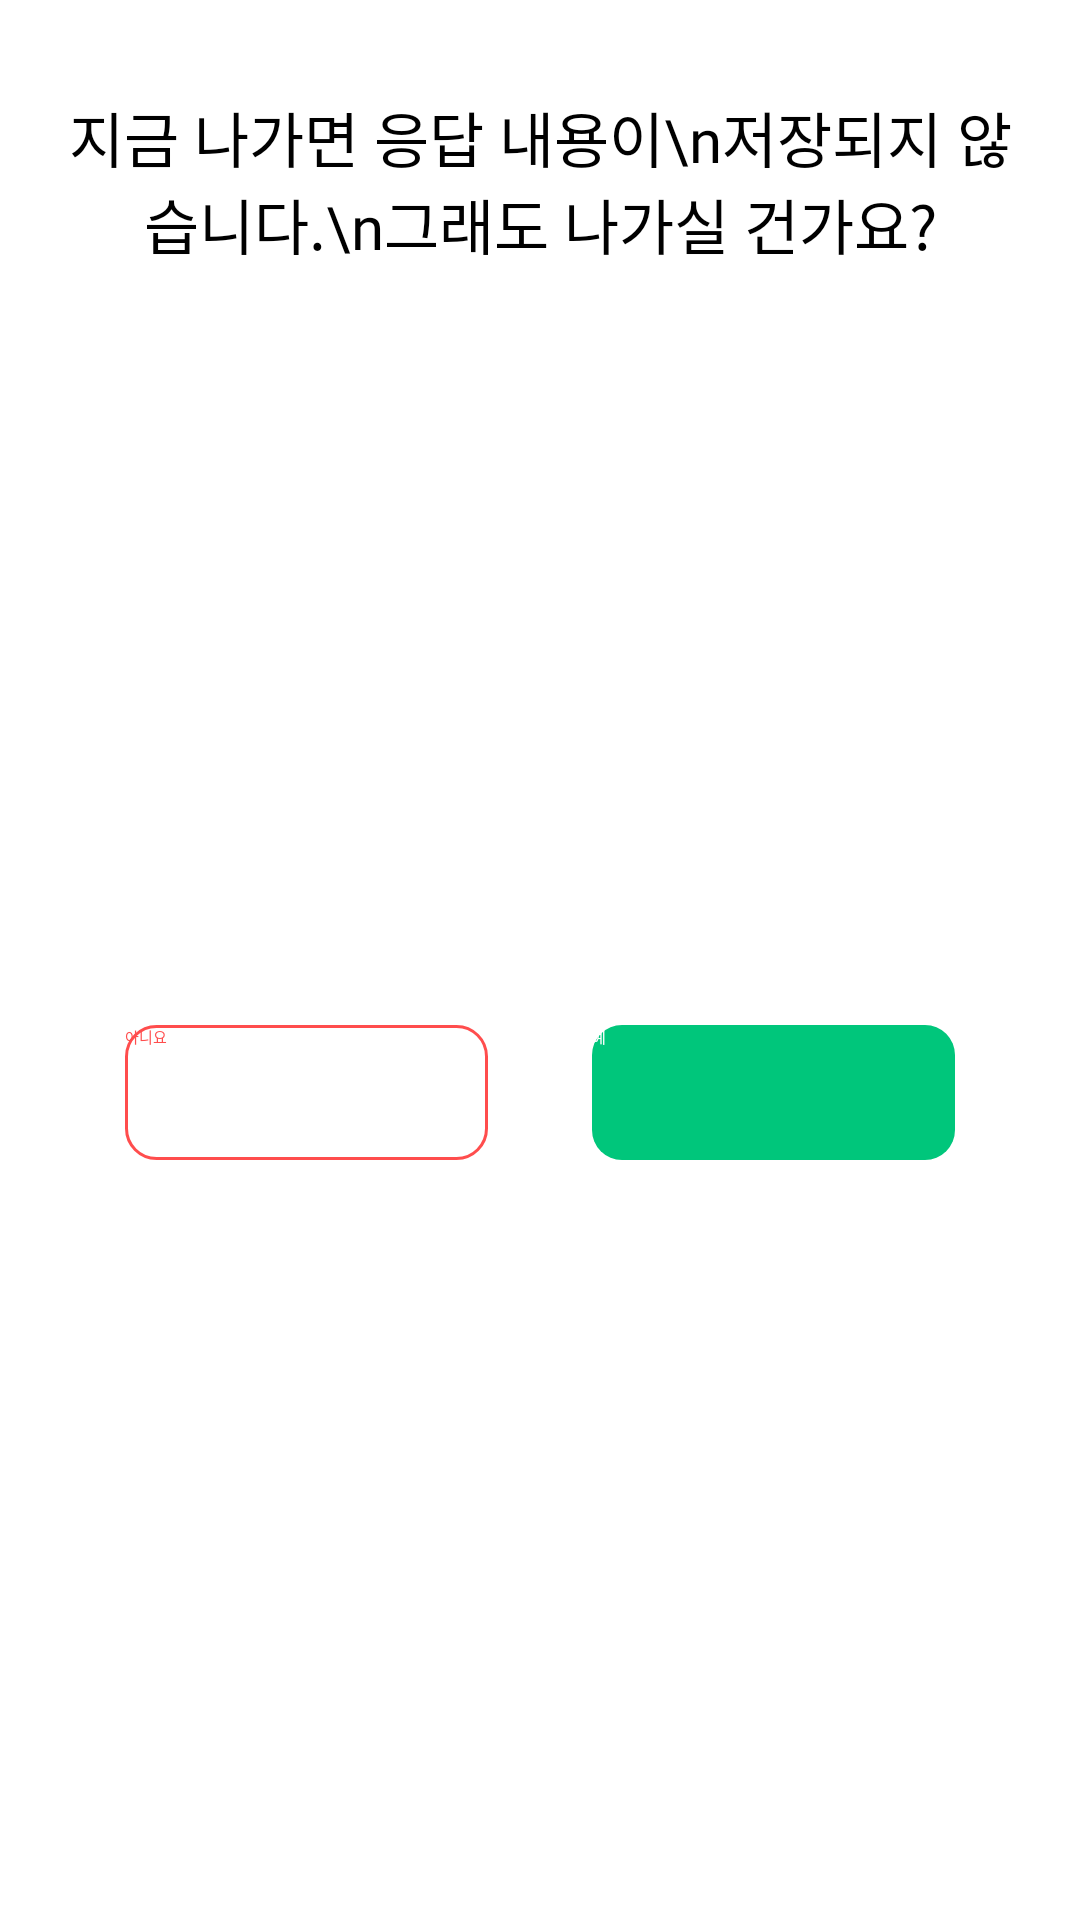

Reconstruct the res/layout file that produces this screen, plus the resources it refers to.
<!-- AndroidManifest.xml: application theme Theme.HDmedi -->
<!-- res/layout/dialog_exit.xml -->
<?xml version="1.0" encoding="utf-8"?>
<layout>
    <androidx.constraintlayout.widget.ConstraintLayout
        xmlns:android="http://schemas.android.com/apk/res/android"
        xmlns:app="http://schemas.android.com/apk/res-auto"
        android:layout_width="match_parent"
        android:layout_height="wrap_content"
        android:layout_marginStart="29dp"
        android:layout_marginEnd="29dp"
        android:paddingTop="31dp"
        android:paddingBottom="31dp"
        android:paddingStart="20dp"
        android:paddingEnd="20dp"
        android:background="@drawable/request_dialog_background">
        <TextView
            android:id="@+id/titleText"
            android:layout_width="wrap_content"
            android:layout_height="wrap_content"
            app:layout_constraintStart_toStartOf="parent"
            app:layout_constraintEnd_toEndOf="parent"
            app:layout_constraintTop_toTopOf="parent"
            android:text="지금 나가면 응답 내용이\n저장되지 않습니다.\n그래도 나가실 건가요?"
            android:textAlignment="center"
            android:textColor="@color/black"
            android:textSize="20sp"
            android:fontFamily="@font/pretendard_semibold"/>

        <androidx.appcompat.widget.AppCompatButton
            android:id="@+id/noButton"
            android:layout_width="121dp"
            android:layout_height="45dp"
            app:layout_constraintStart_toStartOf="parent"
            app:layout_constraintEnd_toStartOf="@+id/yesButton"
            app:layout_constraintTop_toBottomOf="@id/titleText"
            app:layout_constraintBottom_toBottomOf="parent"
            android:layout_marginTop="30dp"
            android:layout_marginEnd="13dp"
            android:background="@drawable/no_button_background"
            android:text="아니요"
            android:fontFamily="@font/pretendard_semibold"
            android:textColor="#FF4D4D"/>

        <androidx.appcompat.widget.AppCompatButton
            android:id="@+id/yesButton"
            android:layout_width="121dp"
            android:layout_height="45dp"
            app:layout_constraintEnd_toEndOf="parent"
            app:layout_constraintStart_toEndOf="@+id/noButton"
            app:layout_constraintTop_toBottomOf="@id/titleText"
            app:layout_constraintBottom_toBottomOf="parent"
            android:layout_marginTop="30dp"
            android:background="@drawable/button_background"
            android:backgroundTint="#00C67B"
            android:text="예"
            android:fontFamily="@font/pretendard_semibold"
            android:textColor="@color/white"/>
    </androidx.constraintlayout.widget.ConstraintLayout>
</layout>
<!-- resources referenced by this layout -->
<resources>
  <color name="black">#FF000000</color>
  <color name="white">#FFFFFFFF</color>
  <!-- drawable button_background (drawable) -->
  <?xml version="1.0" encoding="utf-8"?>
  <shape xmlns:android="http://schemas.android.com/apk/res/android"
      android:shape="rectangle">
      <solid android:color="#FFFFFF"/>
      <corners
          android:bottomLeftRadius="10dp"
          android:bottomRightRadius="10dp"
          android:topLeftRadius="10dp"
          android:topRightRadius="10dp"/>
  </shape>
  <!-- drawable no_button_background (drawable) -->
  <?xml version="1.0" encoding="utf-8"?>
  <shape xmlns:android="http://schemas.android.com/apk/res/android"
      android:shape="rectangle">
      <solid android:color="#FFFFFF"/>
      <stroke
          android:color="#FF4D4D"
          android:width="1dp"/>
      <corners
          android:bottomLeftRadius="10dp"
          android:bottomRightRadius="10dp"
          android:topLeftRadius="10dp"
          android:topRightRadius="10dp"/>
  </shape>
</resources>
